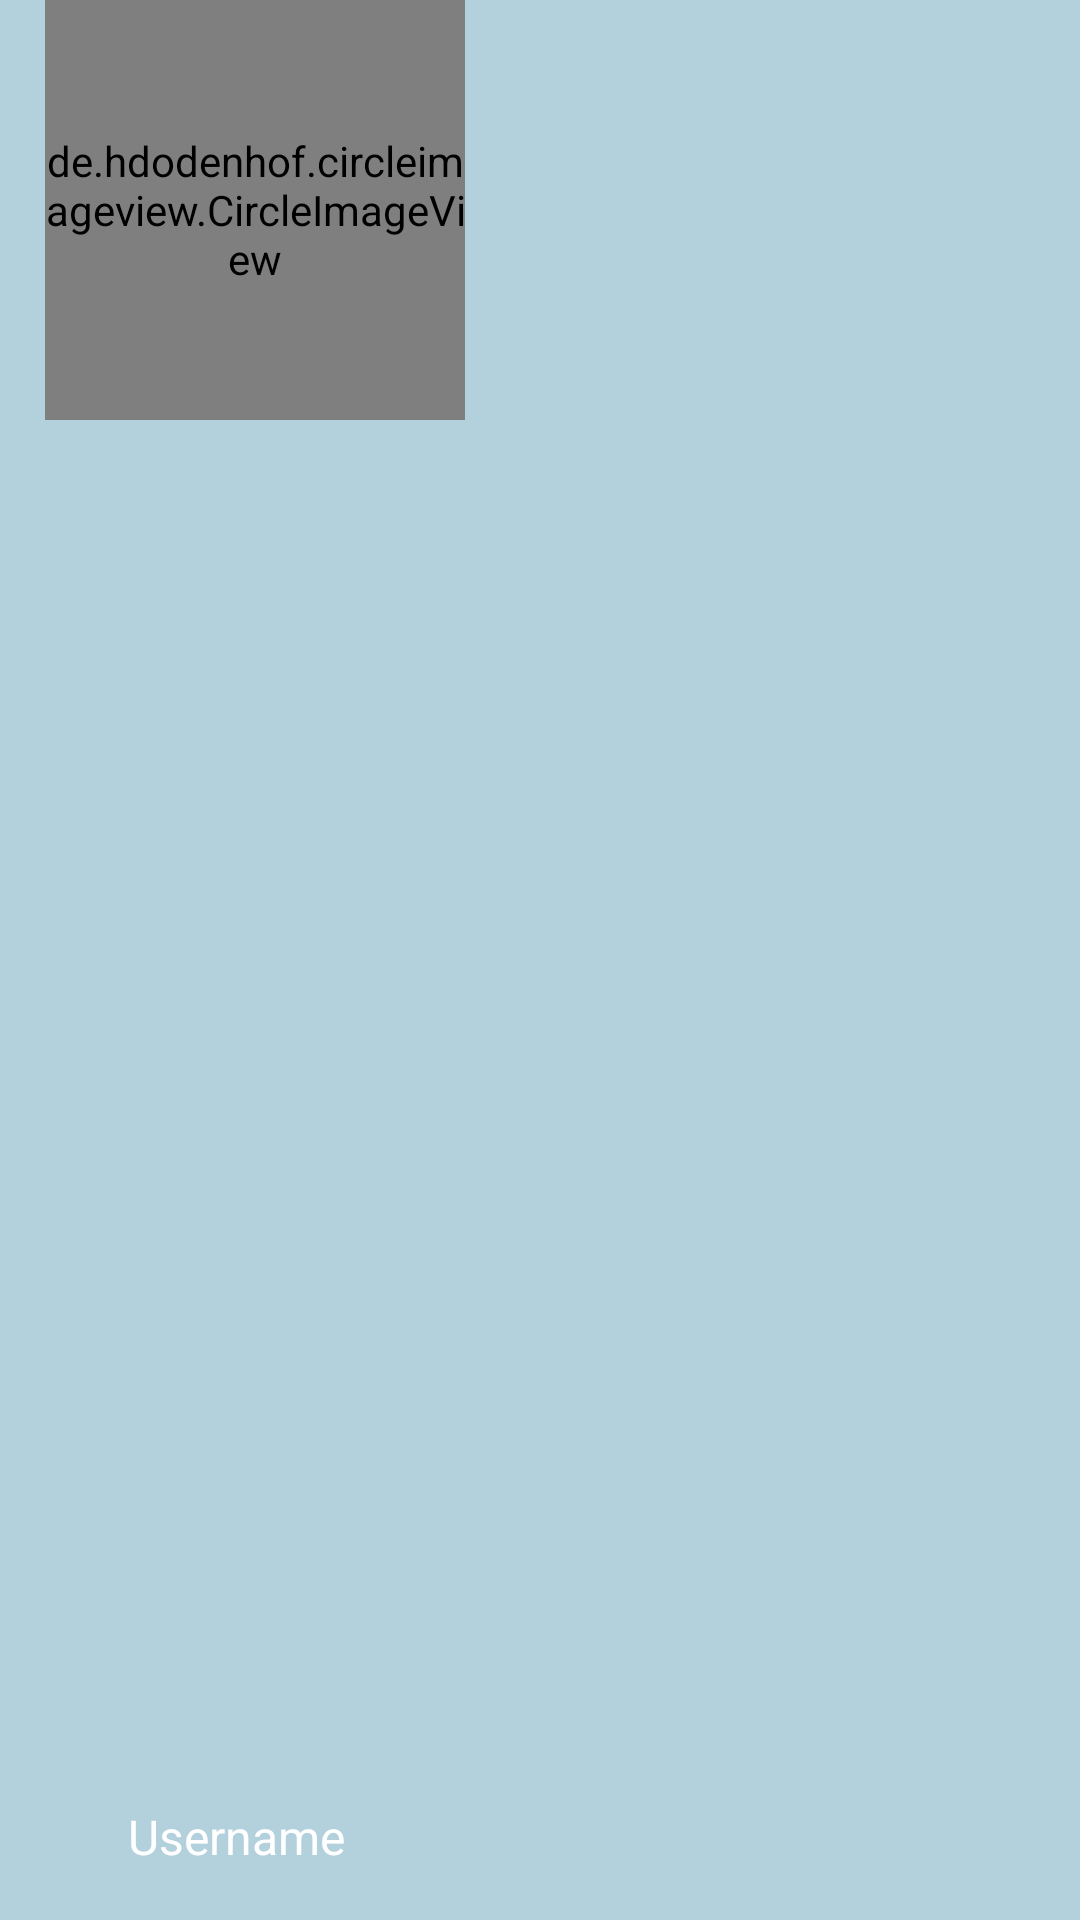

Android layout source for this screen:
<!-- AndroidManifest.xml: application theme Theme.SocialNetwork -->
<!-- res/layout/navigation_header.xml -->
<?xml version="1.0" encoding="utf-8"?>
<RelativeLayout xmlns:android="http://schemas.android.com/apk/res/android"
    android:layout_width="match_parent"
    android:layout_height="200dp"
    xmlns:app="http://schemas.android.com/apk/res-auto"
    android:background="@color/mainBackground">

    <de.hdodenhof.circleimageview.CircleImageView
        android:id="@+id/nav_profile_image"
        android:layout_width="140dp"
        android:layout_height="140dp"
        android:src="@drawable/profile"
        app:civ_border_width="2dp"
        android:layout_marginLeft="15dp"
        app:civ_border_color="@color/colorPrimaryDark"/>

    <TextView
        android:id="@+id/nav_user_full_name"
        android:layout_width="135dp"
        android:layout_height="wrap_content"
        android:layout_alignStart="@id/nav_profile_image"
        android:layout_alignParentBottom="true"
        android:layout_marginStart="-4dp"
        android:layout_marginTop="5dp"
        android:layout_marginBottom="17dp"
        android:text="Username"
        android:textAlignment="center"
        android:textColor="@color/white"
        android:textSize="16dp" />
</RelativeLayout>
<!-- resources referenced by this layout -->
<resources>
  <color name="colorPrimaryDark">#4c7f96</color>
  <color name="mainBackground">#b3d0dd</color>
  <color name="white">#FFFFFFFF</color>
  <style name="Theme.SocialNetwork" parent="Theme.AppCompat.Light.NoActionBar">
          
          <item name="colorPrimary">@color/colorPrimary</item>
          <item name="colorPrimaryVariant">@color/colorPrimary</item>
          <item name="colorOnPrimary">@color/colorAccent</item>
          
          <item name="colorSecondary">@color/teal_200</item>
          <item name="colorSecondaryVariant">@color/teal_700</item>
          <item name="colorOnSecondary">@color/black</item>
          
          <item name="android:statusBarColor" tools:targetApi="l">?attr/colorPrimaryVariant</item>
          
      </style>
  <color name="colorPrimary">#4c7f96</color>
  <color name="colorAccent">#e9ebee</color>
  <color name="teal_200">#FF03DAC5</color>
  <color name="teal_700">#FF018786</color>
  <color name="black">#FF000000</color>
</resources>
